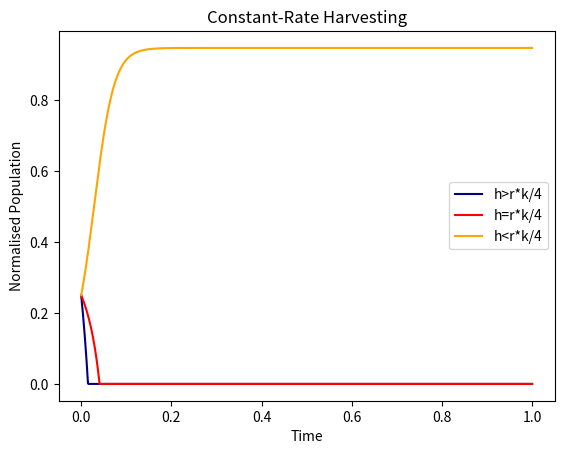

The script that saved this image: (Note: this script raises an exception after producing the figure.)
import os
import numpy as np
from matplotlib import pyplot as plt
import numpy
import scipy
import pandas as pd

initial_val=0.25
k = 1
t_end=50*2
step_size=0.1
r=0.5
total_steps= int(t_end/step_size)+1 
quantity_a = np.zeros(total_steps)
quantity_b = np.zeros(total_steps)
quantity_c = np.zeros(total_steps)

quantity_a[0]=initial_val
quantity_b[0]=initial_val
quantity_c[0]=initial_val

h1 = r*k/4 + 0.1
h2 = r*k/4
h3 = r*k/4 - 0.1

for i in range(1,total_steps):
    quantity_a[i] = quantity_a[i-1] + (r*quantity_a[i-1]*(1 - quantity_a[i-1]/k)-h1)*step_size
    if(quantity_a[i]<=0):
        quantity_a[i]=0
    quantity_b[i] = quantity_b[i-1] + (r*quantity_b[i-1]*(1 - quantity_b[i-1]/k)-h2)*step_size
    if(quantity_b[i]<=0):
        quantity_b[i]=0
    quantity_c[i] = quantity_c[i-1] + (r*quantity_c[i-1]*(1 - quantity_c[i-1]/k)-h3)*step_size
    if(quantity_c[i]<=0):
        quantity_c[i]=0
# print(quantity_a[-1])
x_axis=np.linspace(0,1,total_steps)
plt.figure(1)
plt.plot(x_axis,quantity_a,'navy' )
plt.plot(x_axis,quantity_b,'red' )
plt.plot(x_axis,quantity_c,'orange' )
plt.legend(['h>r*k/4','h=r*k/4','h<r*k/4'])
plt.title('Constant-Rate Harvesting')
plt.ylabel('Normalised Population')
plt.xlabel('Time')
plt.grid(b = True, color ='grey',  
        linestyle ='-.', linewidth = 0.5,  
        alpha = 0.6)
#plt.axhline(0.5)
plt.show()
